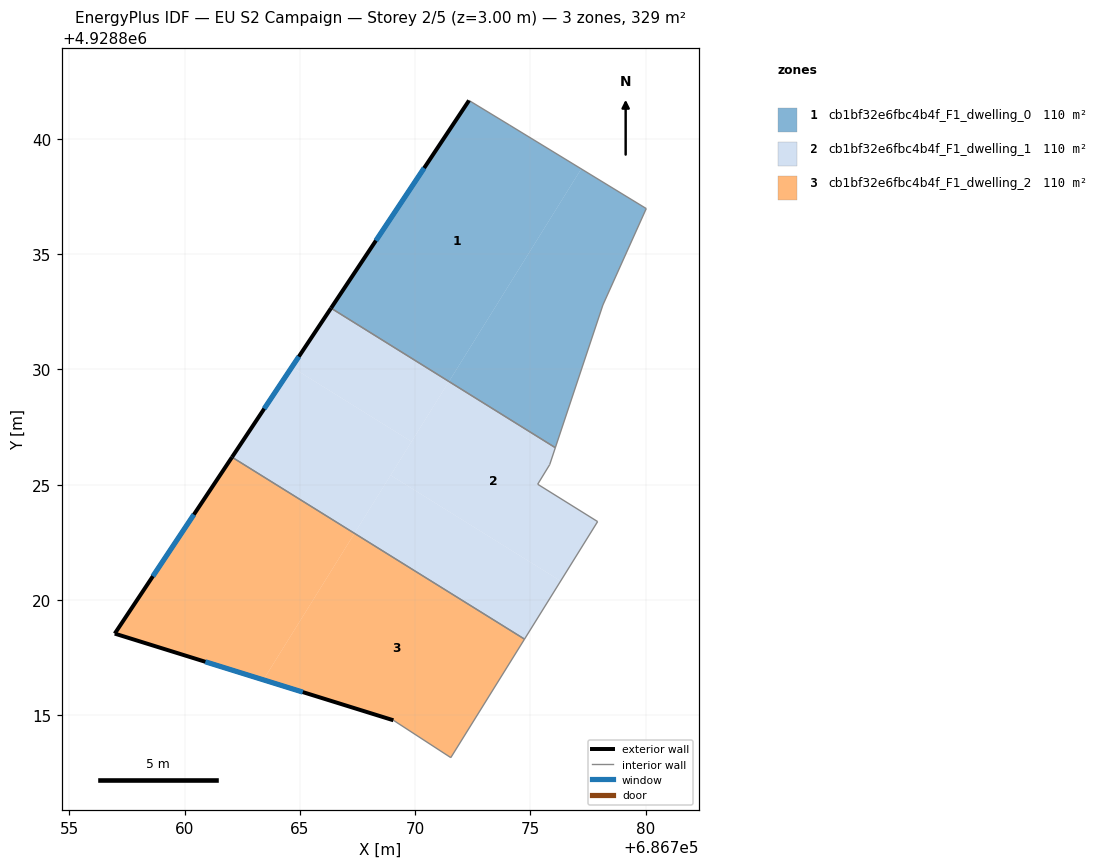
=== STOREY PLAN SPEC (per zone: floor XY polygon, exterior-wall plan segments, windows/doors) ===
zone 1: cb1bf32e6fbc4b4f_F1_dwelling_0  (109.6 m²)
  floor: (686777.21, 4928838.70) (686771.47, 4928829.47) (686766.35, 4928832.66) (686772.34, 4928841.67) (686774.10, 4928840.60)
  floor: (686780.03, 4928836.98) (686778.15, 4928832.80) (686776.08, 4928826.60) (686771.47, 4928829.47) (686777.21, 4928838.70)
  exterior wall: (686772.34, 4928841.67) – (686766.35, 4928832.66)  [10.8 m]
    window: (686770.39, 4928838.74) – (686768.30, 4928835.59)  [4.0 m²]
  interior walls: 5
zone 2: cb1bf32e6fbc4b4f_F1_dwelling_1  (109.6 m²)
  floor: (686776.08, 4928826.60) (686775.84, 4928825.87) (686775.32, 4928825.02) (686777.92, 4928823.40) (686776.32, 4928820.82) (686768.94, 4928825.41) (686771.47, 4928829.48)
  floor: (686771.47, 4928829.47) (686769.85, 4928826.87) (686764.65, 4928830.10) (686766.35, 4928832.66)
  floor: (686776.32, 4928820.82) (686774.75, 4928818.30) (686767.37, 4928822.89) (686768.94, 4928825.41)
  floor: (686769.85, 4928826.87) (686767.37, 4928822.89) (686762.06, 4928826.19) (686764.65, 4928830.10)
  exterior wall: (686766.35, 4928832.66) – (686762.06, 4928826.19)  [7.8 m]
    window: (686764.96, 4928830.56) – (686763.46, 4928828.30)  [2.8 m²]
  interior walls: 6
zone 3: cb1bf32e6fbc4b4f_F1_dwelling_2  (109.6 m²)
  floor: (686767.37, 4928822.89) (686763.42, 4928816.53) (686756.97, 4928818.54) (686762.06, 4928826.19)
  floor: (686774.75, 4928818.30) (686771.55, 4928813.16) (686769.06, 4928814.78) (686763.42, 4928816.53) (686767.37, 4928822.89)
  exterior wall: (686762.06, 4928826.19) – (686756.97, 4928818.54)  [9.2 m]
    window: (686760.40, 4928823.70) – (686758.63, 4928821.03)  [3.4 m²]
  exterior wall: (686756.97, 4928818.54) – (686769.06, 4928814.78)  [12.7 m]
    window: (686760.90, 4928817.32) – (686765.13, 4928816.00)  [4.6 m²]
  interior walls: 3

=== DERIVED (storey summary) ===
Building: EU S2 Campaign
Storey: 2 of 5  (floor level z = 3.00 m)
Storey gross floor area: 328.8 m²
Zones on this storey: 3
  - cb1bf32e6fbc4b4f_F1_dwelling_0: floor 109.6 m²; exterior wall 10.8 m (32.5 m²); 1 window(s) 4.0 m²; WWR 12.2%
  - cb1bf32e6fbc4b4f_F1_dwelling_1: floor 109.6 m²; exterior wall 7.8 m (23.3 m²); 1 window(s) 2.8 m²; WWR 12.2%
  - cb1bf32e6fbc4b4f_F1_dwelling_2: floor 109.6 m²; exterior wall 21.9 m (65.6 m²); 2 window(s) 8.0 m²; WWR 12.2%
Zone adjacency (shared interzone walls):
  - cb1bf32e6fbc4b4f_F1_dwelling_0 ↔ cb1bf32e6fbc4b4f_F1_dwelling_1
  - cb1bf32e6fbc4b4f_F1_dwelling_1 ↔ cb1bf32e6fbc4b4f_F1_dwelling_2